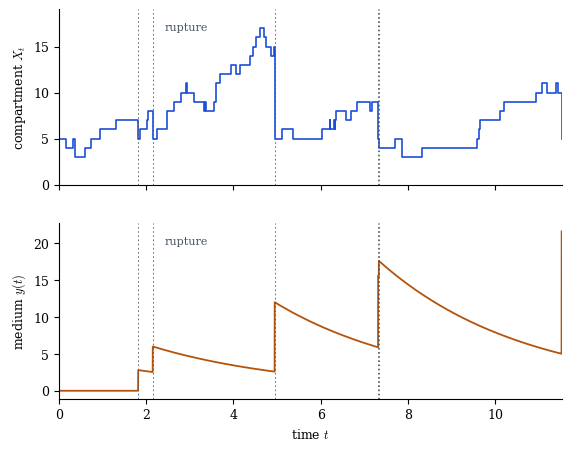

Source code (Python): (Note: this script raises an exception after producing the figure.)
#!/usr/bin/env python3
"""Schematic simulation of the coupled ODE--CTMC rupture system (M section 2.2.4).

Compartment contents X_t evolve as a birth--death--catastrophe process
(rates lambda X, mu X, rho X); the shared medium obeys dy/dt = -delta y
between events and receives y -> y + c X_{tau-} at each rupture tau.
For illustration the compartment is re-seeded with N0 individuals after
each rupture (the true process of def:bdc is absorbing post-catastrophe).

Exact event-driven (Gillespie) simulation; the ODE is integrated exactly
between events. Fixed seed for reproducibility.

Output: ../figures/rupture_sawtooth.pdf
"""
import numpy as np
import matplotlib
matplotlib.use("pdf")
import matplotlib.pyplot as plt

plt.rcParams.update({
    "font.family": "serif",
    "mathtext.fontset": "cm",
    "font.size": 9,
    "axes.linewidth": 0.8,
    "xtick.direction": "out",
    "ytick.direction": "out",
    "pdf.fonttype": 42,
})

BLUE, ORANGE, GRAY = "#1d4ed8", "#b45309", "#4b5563"

lam, mu, rho = 0.55, 0.25, 0.08
N0, delta, cin = 5, 0.30, 0.4
rng = np.random.default_rng(7)

t, X, y = 0.0, N0, 0.0
segs_X = [(0.0, N0)]          # (time, value held from this time)
events_y = [(0.0, 0.0)]       # (time, y just after event)
ruptures = []

while len(ruptures) < 6 and t < 60.0:
    R = (lam + mu + rho) * X
    t += rng.exponential(1.0 / R)
    u = rng.random() * R
    if u < lam * X:
        X += 1
    elif u < (lam + mu) * X:
        X -= 1
        if X == 0:
            X = N0  # re-seed for illustration
    else:
        ruptures.append(t)
        events_y.append((t, y))
        y += cin * X
        events_y.append((t, y))
        X = N0  # re-seed for illustration
    segs_X.append((t, X))

t_end = t

# reconstruct y(t) exactly on a fine grid
grid = np.linspace(0.0, t_end, 4000)
yv = np.empty_like(grid)
ev = sorted(events_y)
j = 0
for k, tg in enumerate(grid):
    while j + 1 < len(ev) and ev[j + 1][0] <= tg:
        j += 1
    t0, y0 = ev[j]
    yv[k] = y0 * np.exp(-delta * (tg - t0))

fig, (ax1, ax2) = plt.subplots(
    2, 1, figsize=(5.6, 4.4), sharex=True, layout="constrained",
    gridspec_kw={"height_ratios": [1.0, 1.0], "hspace": 0.14})

ts = [s[0] for s in segs_X] + [t_end]
xs = [s[1] for s in segs_X] + [segs_X[-1][1]]
ax1.step(ts, xs, where="post", color=BLUE, lw=1.2)
ax1.set_ylabel("compartment $X_t$")
ax1.set_ylim(0, max(xs) * 1.12)

ax2.plot(grid, yv, color=ORANGE, lw=1.3)
ax2.set_ylabel("medium $y(t)$")
ax2.set_xlabel("time $t$")
ax2.set_xlim(0, t_end)

for ax in (ax1, ax2):
    for tr in ruptures:
        ax.axvline(tr, color=GRAY, lw=0.6, ls=(0, (2, 3)))
    ax.spines[["top", "right"]].set_visible(False)
    ax.annotate("rupture", xy=(ruptures[0], 1.0), xycoords=("data", "axes fraction"),
                xytext=(ruptures[0] + 0.6, 0.88), fontsize=8, color=GRAY)

fig.savefig(__file__.rsplit("/", 1)[0] + "/../figures/rupture_sawtooth.pdf")
print(f"wrote rupture_sawtooth.pdf  ({len(ruptures)} ruptures, t_end={t_end:.2f})")
